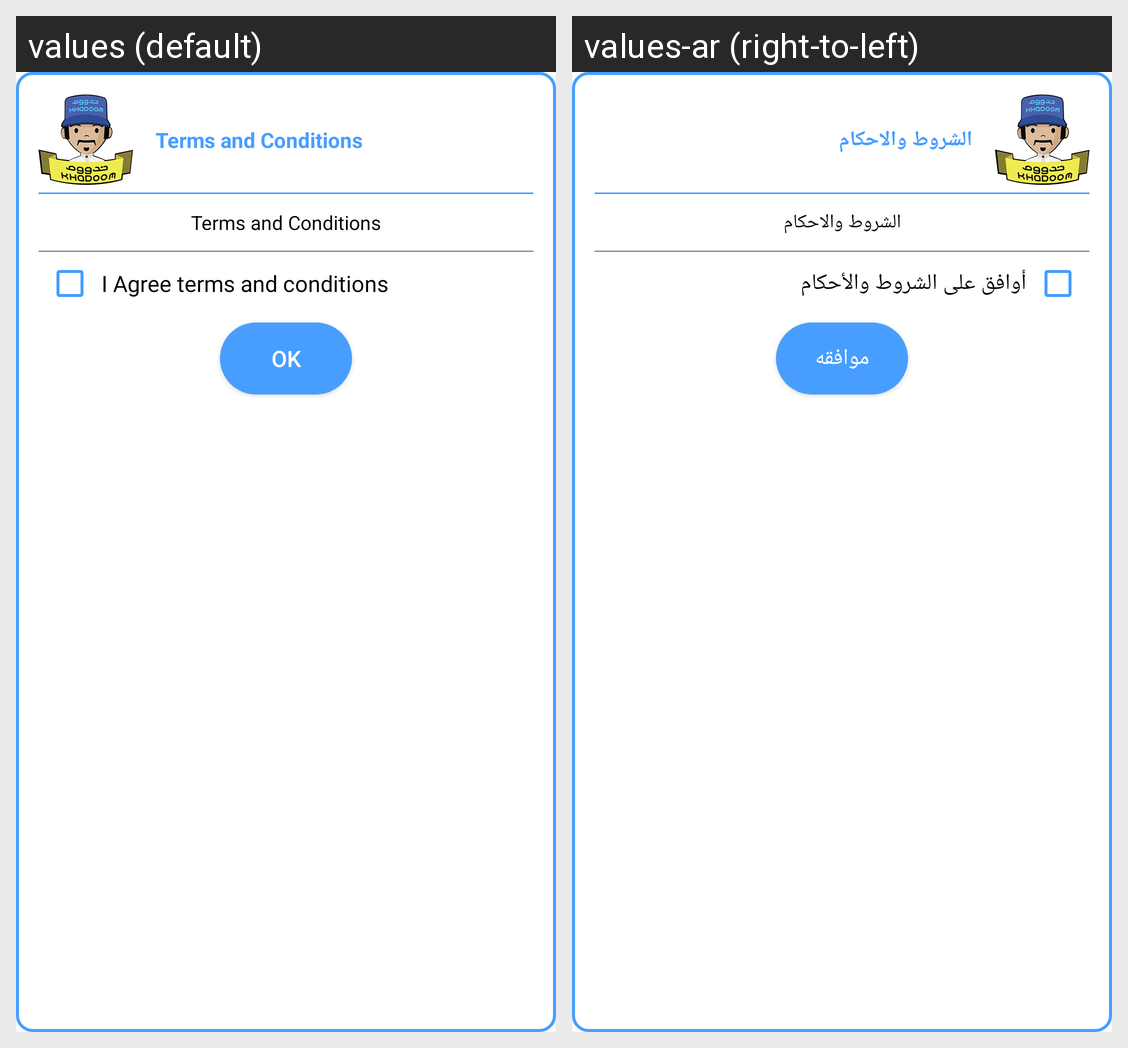

Translations of the strings shown on this Android screen, per locale in the grid:
Android screen res/layout/dialog_terms.xml rendered under 2 locales, left to right: values (default), values-ar (right-to-left). Device: Nexus 5 (rendered at 1080×1920; each locale shown at half size, 540×960, under a caption strip naming it); theme AppTheme.
Strings drawn on this screen, with the default value and each locale's value (text and hints the layout hard-codes, and strings that could not be matched under every locale, appear in the picture but are not listed):

terms_and_conditions
  values: Terms and Conditions
  values-ar: الشروط والاحكام

i_agree_terms
  values: I Agree terms and conditions
  values-ar: أوافق على الشروط والأحكام

ok_dialog
  values: OK
  values-ar: موافقه
